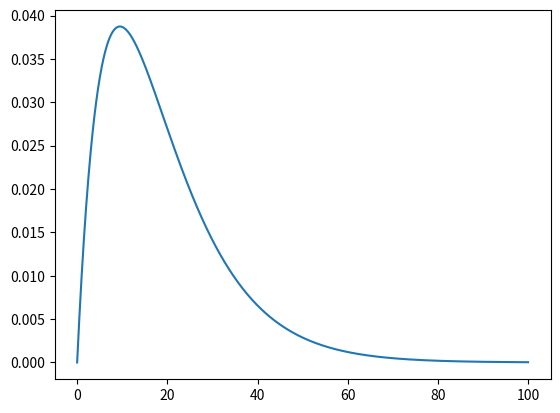

This chart was generated by the following Python code:
# Exp2Syn. To see how it is plotted

import numpy as np
import matplotlib.pyplot as plt
import matplotlib
from numpy import exp

t = np.linspace(0,100, num=1000)

tau1 = 9
tau2 = 10
weight = 1

def exp2syn(t, tau1, tau2, weight):
   
   g = weight * (exp (-t/tau2) - exp(-t/tau1))
   return g
   
g = exp2syn(t, tau1, tau2, weight)   
plt.plot(t, g, label="conductance")
plt.savefig('exp2syn.png')
plt.show()

